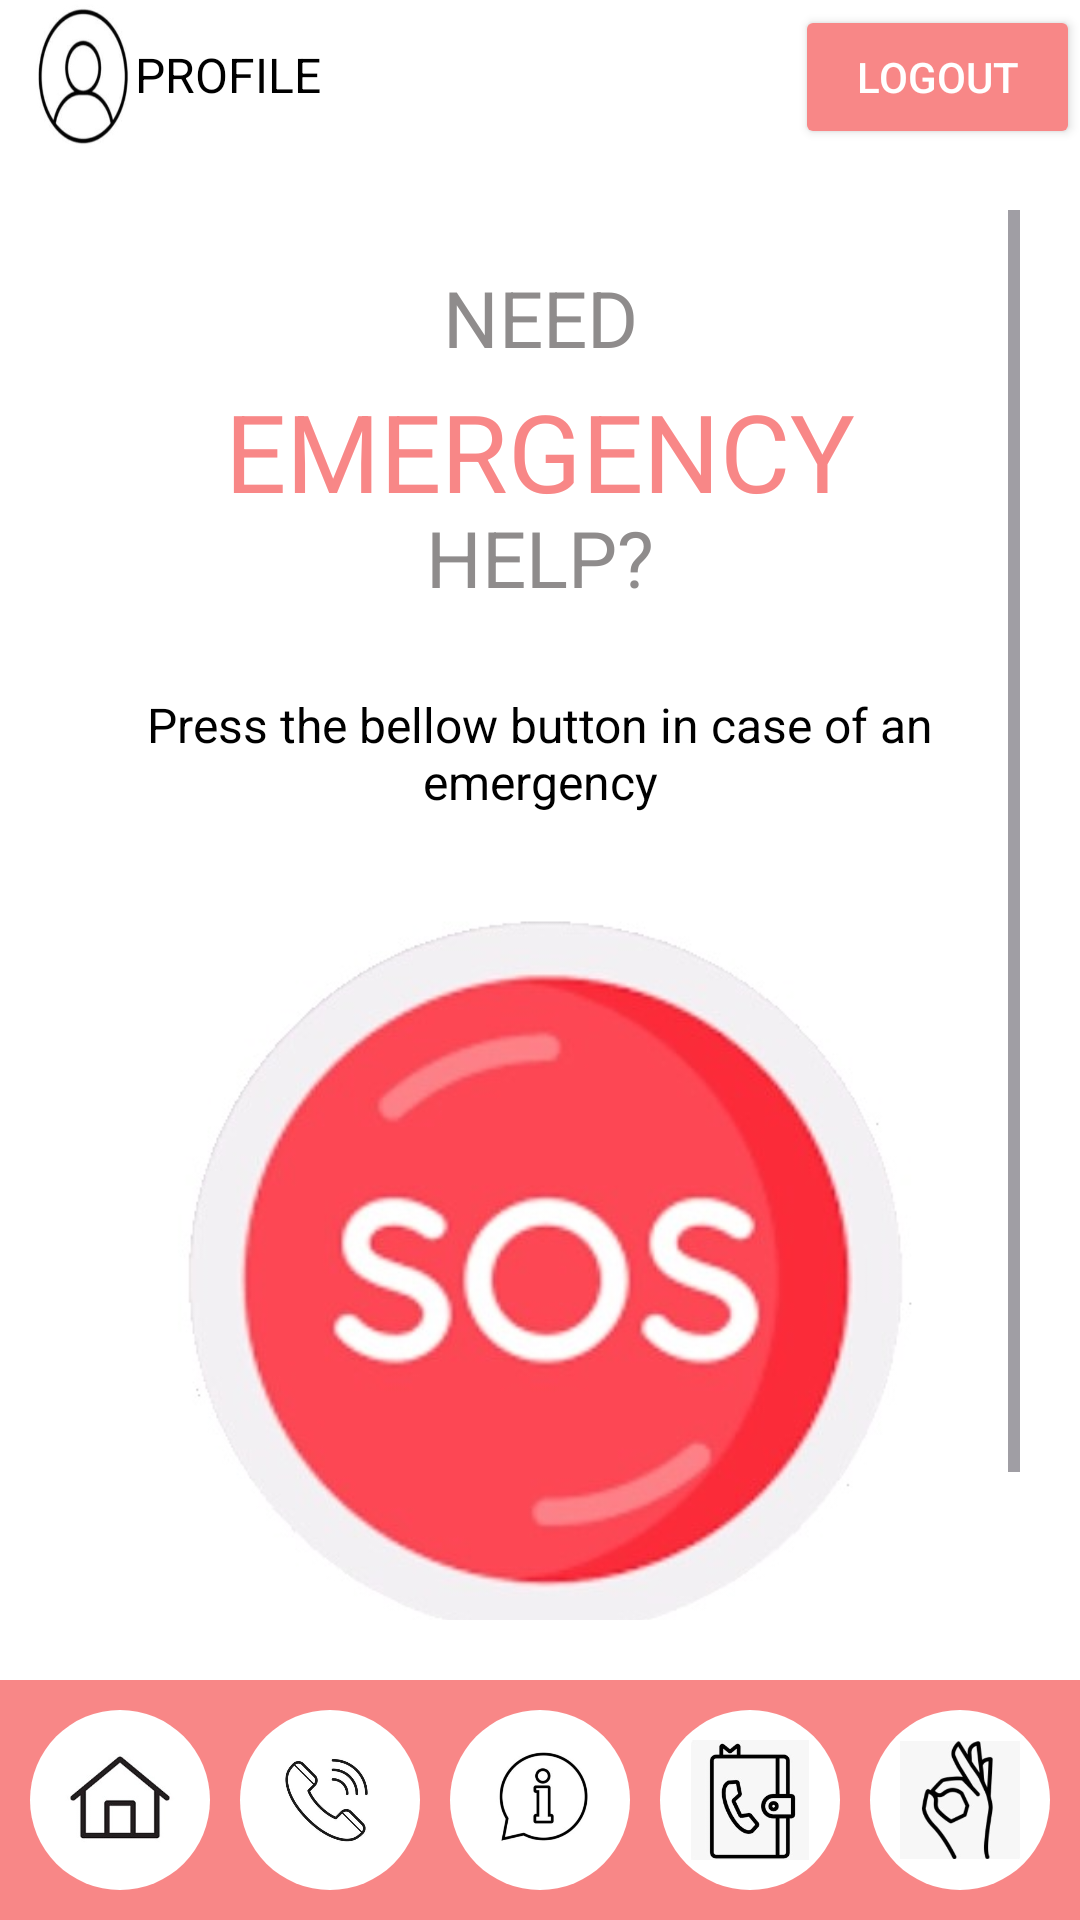

The Android layout XML behind this screen, and the referenced resources:
<!-- AndroidManifest.xml: application theme Theme.SecureShe_app -->
<!-- res/layout/home.xml -->
<?xml version="1.0" encoding="utf-8"?>
<androidx.constraintlayout.widget.ConstraintLayout
    xmlns:android="http://schemas.android.com/apk/res/android"
    xmlns:app="http://schemas.android.com/apk/res-auto"
    xmlns:tools="http://schemas.android.com/tools"
    android:id="@+id/main"
    android:background="#FFFFFF"
    android:layout_width="match_parent"
    android:layout_height="match_parent"
    tools:context=".HomeActivity">


    <LinearLayout
        android:layout_width="match_parent"
        android:layout_height="50dp"
        android:id="@+id/hori"
        android:orientation="horizontal"
        tools:ignore="MissingConstraints">

        <ImageButton
            android:id="@+id/imageButton"
            android:layout_width="50dp"
            android:layout_height="50dp"
            android:layout_weight="1"
            android:paddingLeft="10dp"
            android:background="@color/white"
            android:scaleType="fitXY"
            app:srcCompat="@drawable/pp"
            android:contentDescription="butoon"/>

        <TextView
            android:id="@+id/image_z1"
            android:layout_width="220dp"
            android:layout_height="50dp"
            android:paddingBottom="5dp"
            android:paddingTop="14dp"
            android:scaleType="fitCenter"
            android:text="PROFILE"
            android:textColor="@color/black"
            android:textSize="16sp"/>

        <Button
            android:id="@+id/action_profile"
            android:layout_width="100dp"
            android:layout_height="48dp"
            android:layout_weight="1"
            android:backgroundTint="#f88787"
            android:textColor="@color/white"
            android:text="Logout" />

    </LinearLayout>


    
    <ScrollView
        android:layout_width="match_parent"
        android:layout_height="0dp"
        android:fillViewport="true"
        android:padding="20dp"
        app:layout_constraintTop_toBottomOf="@id/hori"
        app:layout_constraintBottom_toTopOf="@id/bottom_navigation"
        app:layout_constraintStart_toStartOf="parent"
        app:layout_constraintEnd_toEndOf="parent">

        
        <LinearLayout
            android:id="@+id/top_card_layout"
            android:layout_width="match_parent"
            android:layout_height="wrap_content"
            android:orientation="vertical"
            android:paddingTop="16dp">

            
            <TextView
                android:id="@+id/t"
                android:layout_width="190dp"
                android:layout_height="40dp"
                android:layout_gravity="center"
                android:text="NEED"
                android:textColor="#8f8c8c"
                android:textSize="26sp"
                android:gravity="center"
                android:scaleType="fitCenter"
                 />
            <TextView
                android:id="@+id/t2"
                android:layout_width="290dp"
                android:layout_height="40dp"
                android:layout_gravity="center"
                android:text="EMERGENCY"
                android:textColor="#f88787"
                android:textSize="36sp"
                android:gravity="center"
                android:scaleType="fitCenter"
                />
            <TextView
                android:id="@+id/t3"
                android:layout_width="190dp"
                android:layout_height="40dp"
                android:layout_gravity="center"
                android:text="HELP?"
                android:textColor="#8f8c8c"
                android:textSize="26sp"
                android:gravity="center"
                android:scaleType="fitCenter"
                />
            <TextView
                android:id="@+id/t4"
                android:layout_width="330dp"
                android:layout_height="50dp"
                android:layout_gravity="center"
                android:layout_marginTop="20dp"
                android:text="Press the bellow button in case of an emergency"
                android:textColor="@color/black"
                android:textSize="16sp"
                android:gravity="center"
                android:scaleType="fitCenter"
                />

                <ImageView
                    android:id="@+id/image_x"
                    android:layout_width="300dp"
                    android:layout_height="300dp"
                    android:layout_gravity="center"
                    android:src="@drawable/helllp" />

            <TextView
                android:id="@+id/t5"
                android:layout_width="330dp"
                android:layout_height="22dp"
                android:layout_gravity="center"
                android:text="Emergency contacts "
                android:textColor="#f88787"
                android:textSize="16sp"
                android:gravity="center"
                android:scaleType="fitCenter"
                />
            <TextView
                android:id="@+id/t6"
                android:layout_width="330dp"
                android:layout_height="22dp"
                android:layout_gravity="center"
                android:text="will be notified with your current location"
                android:textColor="@color/black"
                android:textSize="16sp"
                android:gravity="center"
                android:scaleType="fitCenter"
                />


            



































            

















        </LinearLayout>
    </ScrollView>

    
    <LinearLayout
        android:id="@+id/bottom_navigation"
        android:layout_width="match_parent"
        android:layout_height="80dp"
        android:layout_gravity="bottom"
        android:orientation="horizontal"
        android:background="#F88787"
        android:padding="10dp"
        app:layout_constraintBottom_toBottomOf="parent"
        app:layout_constraintStart_toStartOf="parent"
        app:layout_constraintEnd_toEndOf="parent">

        
        <ImageButton
            android:id="@+id/action_contact"
            android:layout_width="0dp"
            android:layout_height="match_parent"
            android:layout_weight="1"
            android:background="@drawable/circular_button"
            android:contentDescription="contact"

            android:padding="10dp"
            android:scaleType="fitCenter"
            android:src="@drawable/nav1" />

        <ImageButton
            android:id="@+id/action_call"
            android:layout_width="0dp"
            android:layout_height="match_parent"
            android:layout_weight="1"
            android:layout_marginLeft="10dp"
            android:background="@drawable/circular_button"
            android:contentDescription="call"
            android:padding="10dp"
            android:scaleType="fitCenter"
            android:src="@drawable/nav2" />

        <ImageButton
            android:id="@+id/action_info"
            android:layout_width="0dp"
            android:layout_height="match_parent"
            android:layout_weight="1"
            android:layout_marginLeft="10dp"
            android:background="@drawable/circular_button"
            android:contentDescription="info"
            android:padding="10dp"
            android:scaleType="fitCenter"
            android:src="@drawable/nav3" />

        <ImageButton
            android:id="@+id/image_y"
            android:layout_width="0dp"
            android:layout_height="match_parent"
            android:layout_weight="1"
            android:layout_marginLeft="10dp"
            android:background="@drawable/circular_button"
            android:contentDescription="profile"
            android:padding="10dp"
            android:scaleType="fitCenter"
            android:src="@drawable/nav4" />

        <ImageButton
            android:id="@+id/image_z"
            android:layout_width="0dp"
            android:layout_height="match_parent"
            android:layout_weight="1"
            android:layout_marginLeft="10dp"
            android:background="@drawable/circular_button"
            android:contentDescription="profile"
            android:padding="10dp"
            android:scaleType="fitCenter"
            android:src="@drawable/nav5" />

    </LinearLayout>

</androidx.constraintlayout.widget.ConstraintLayout>
<!-- resources referenced by this layout -->
<resources>
  <!-- drawable circular_button (drawable) -->
  <?xml version="1.0" encoding="utf-8"?>
  <shape xmlns:android="http://schemas.android.com/apk/res/android">
  
      <solid android:color="#FFFFFF"/>
      <corners android:radius="215dp"/>
  </shape>
  <!-- drawable hand: jpg bitmap (drawable, 32568 bytes) -->
  <!-- drawable helllp: jpg bitmap (drawable, 24447 bytes) -->
  <!-- drawable nav1: jpg bitmap (drawable, 5193 bytes) -->
  <!-- drawable nav2: jpg bitmap (drawable, 18095 bytes) -->
  <!-- drawable nav3: jpg bitmap (drawable, 10568 bytes) -->
  <!-- drawable nav4: jpg bitmap (drawable, 8232 bytes) -->
  <!-- drawable nav5: jpg bitmap (drawable, 8673 bytes) -->
  <!-- drawable newec: jpg bitmap (drawable, 13369 bytes) -->
  <!-- drawable newtour: jpg bitmap (drawable, 22760 bytes) -->
  <!-- drawable pp: jpg bitmap (drawable, 8843 bytes) -->
  <style name="Theme.SecureShe_app" parent="Base.Theme.SecureShe_app" />
  <style name="Base.Theme.SecureShe_app" parent="Theme.Material3.DayNight.NoActionBar">
          
          
          
          <item name="colorPrimary">@color/purple_500</item>
          <item name="colorPrimaryVariant">@color/purple_700</item>
          <item name="colorOnPrimary">@color/white</item>
          
          <item name="colorSecondary">@color/teal_200</item>
          <item name="colorSecondaryVariant">@color/teal_700</item>
          <item name="colorOnSecondary">@color/black</item>
          
          <item name="android:statusBarColor" tools:targetApi="l">@color/yellow</item>
          
      </style>
  <!-- not gathered from this repository: default colours our renderer supplied (Android Studio template values) -->
  <color name="purple_500">#FF6200EE</color>
  <color name="purple_700">#FF3700B3</color>
  <color name="teal_200">#FF03DAC5</color>
  <color name="teal_700">#FF018786</color>
  <color name="black">#FF000000</color>
  <color name="white">#FFFFFFFF</color>
</resources>
